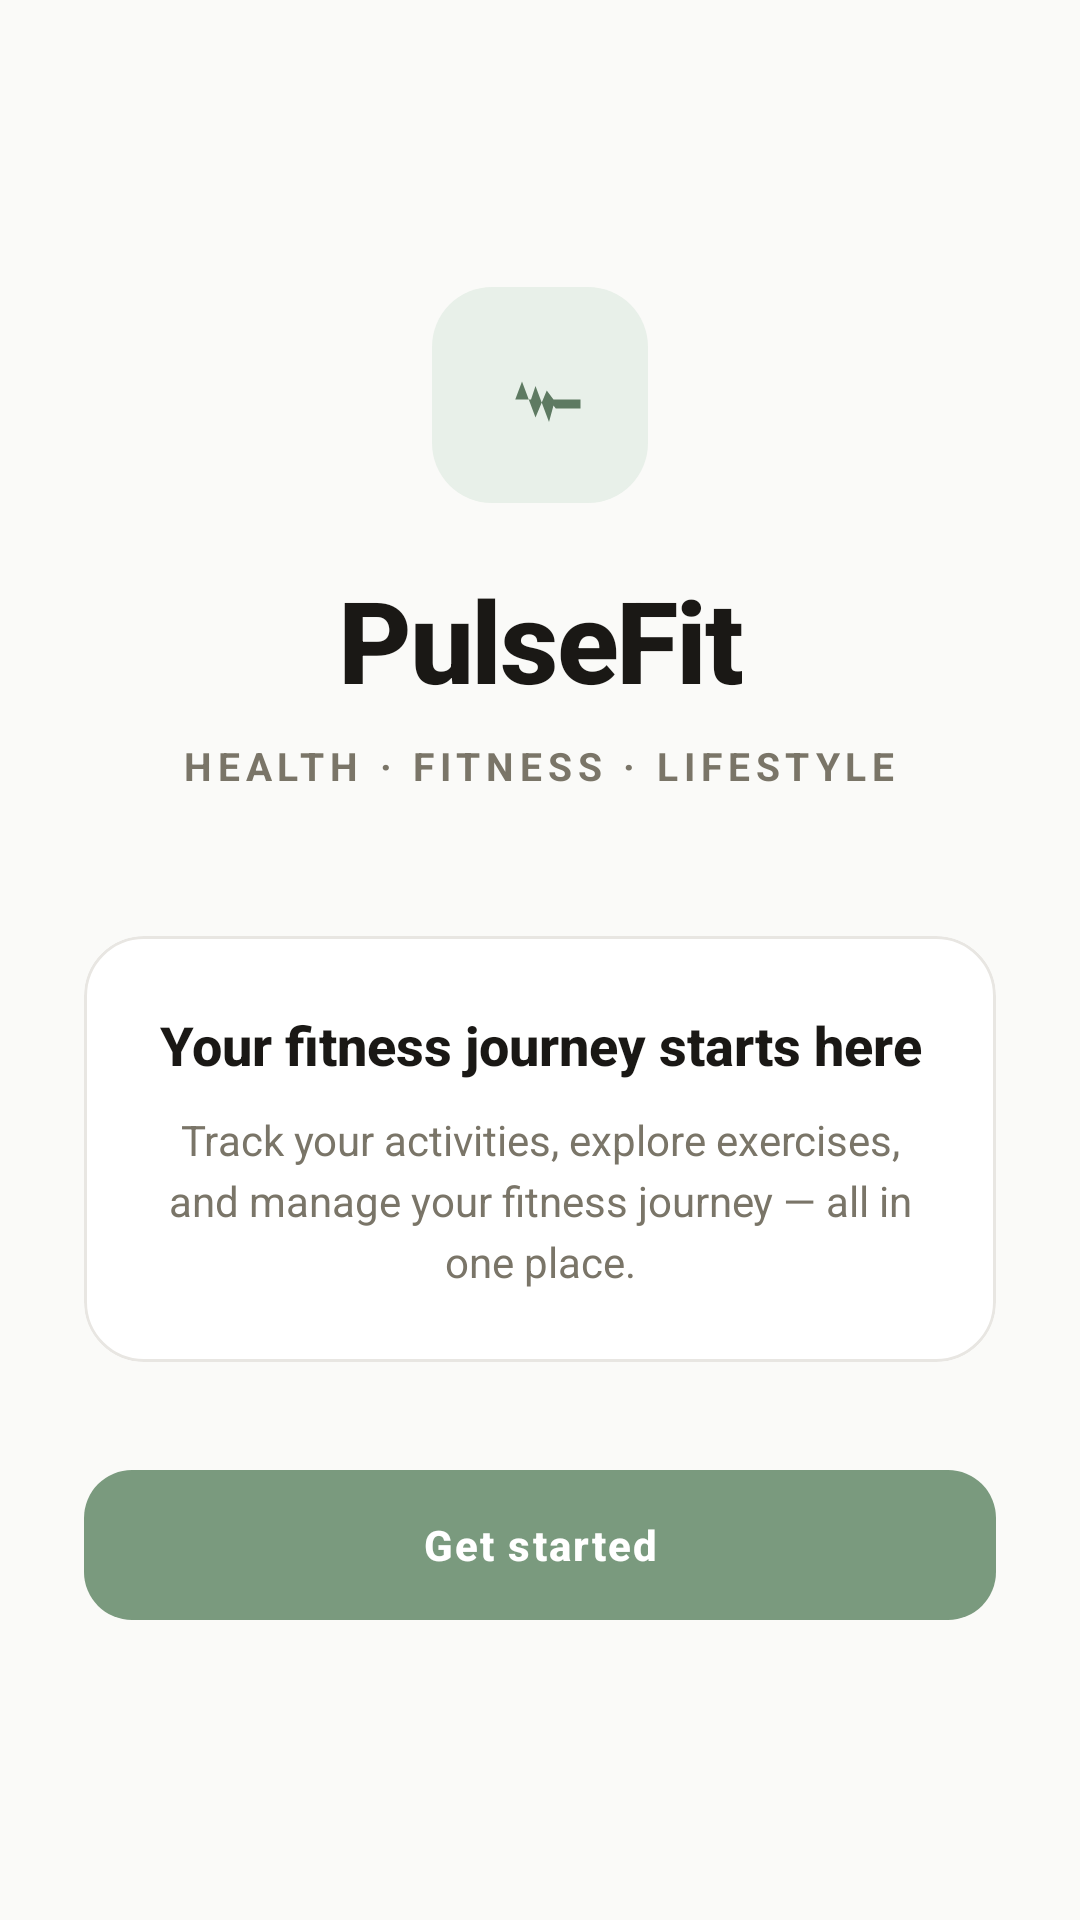

Write the Android layout XML for this screen, with the resource values it uses.
<!-- AndroidManifest.xml: application theme Theme.PulseFit_App -->
<!-- res/layout/activity_main.xml -->
<?xml version="1.0" encoding="utf-8"?>
<LinearLayout
    xmlns:android="http://schemas.android.com/apk/res/android"
    xmlns:app="http://schemas.android.com/apk/res-auto"
    xmlns:tools="http://schemas.android.com/tools"
    android:id="@+id/main"
    android:layout_width="match_parent"
    android:layout_height="match_parent"
    android:background="@color/bg"
    android:gravity="center"
    android:orientation="vertical"
    android:paddingStart="28dp"
    android:paddingTop="40dp"
    android:paddingEnd="28dp"
    android:paddingBottom="40dp"
    tools:context=".MainActivity">

    
    <LinearLayout
        android:layout_width="72dp"
        android:layout_height="72dp"
        android:background="@drawable/logo_background"
        android:gravity="center">

        <ImageView
            android:layout_width="36dp"
            android:layout_height="36dp"
            android:contentDescription="@string/app_name"
            android:src="@drawable/ic_pulse"
            app:tint="@color/accent_dark" />

    </LinearLayout>

    
    <TextView
        android:layout_width="wrap_content"
        android:layout_height="wrap_content"
        android:layout_marginTop="20dp"
        android:gravity="center"
        android:text="PulseFit"
        android:textColor="@color/text_primary"
        android:textSize="38sp"
        android:textStyle="bold"
        android:fontFamily="sans-serif-medium"
        android:letterSpacing="-0.02" />

    
    <TextView
        android:layout_width="wrap_content"
        android:layout_height="wrap_content"
        android:layout_marginTop="8dp"
        android:gravity="center"
        android:text="@string/health_fitness_lifestyle"
        android:textColor="@color/text_secondary"
        android:textSize="13sp"
        android:letterSpacing="0.15"
        android:textAllCaps="true"
        android:textStyle="bold" />

    
    <com.google.android.material.card.MaterialCardView
        android:layout_width="match_parent"
        android:layout_height="wrap_content"
        android:layout_marginTop="48dp"
        app:cardBackgroundColor="@color/surface"
        app:cardCornerRadius="20dp"
        app:cardElevation="0dp"
        app:strokeColor="@color/divider"
        app:strokeWidth="1dp">

        <LinearLayout
            android:layout_width="match_parent"
            android:layout_height="wrap_content"
            android:orientation="vertical"
            android:padding="24dp">

            <TextView
                android:layout_width="match_parent"
                android:layout_height="wrap_content"
                android:gravity="center"
                android:text="@string/your_fitness_journey_starts_here"
                android:textColor="@color/text_primary"
                android:textSize="18sp"
                android:textStyle="bold"
                android:fontFamily="sans-serif-medium" />

            <TextView
                android:layout_width="match_parent"
                android:layout_height="wrap_content"
                android:layout_marginTop="10dp"
                android:gravity="center"
                android:lineSpacingExtra="4dp"
                android:text="@string/track_your_activities_explore_exercises"
                android:textColor="@color/text_secondary"
                android:textSize="14sp" />

        </LinearLayout>
    </com.google.android.material.card.MaterialCardView>

    
    <com.google.android.material.button.MaterialButton
        android:id="@+id/btnGetStarted"
        android:layout_width="match_parent"
        android:layout_height="58dp"
        android:layout_marginTop="32dp"
        android:text="@string/get_started"
        android:textColor="@color/white"
        android:textSize="14sp"
        android:letterSpacing="0.05"
        android:textStyle="bold"
        app:backgroundTint="@color/accent"
        app:cornerRadius="16dp"
        app:elevation="0dp"
        app:icon="@drawable/ic_arrow_forward"
        app:iconTint="@color/white"
        app:iconGravity="textEnd"
        app:iconPadding="8dp" />

</LinearLayout>
<!-- resources referenced by this layout -->
<resources>
  <color name="accent">#7A9A7E</color>
  <color name="accent_dark">#5E7A62</color>
  <color name="bg">#FAFAF8</color>
  <color name="divider">#E8E6E2</color>
  <color name="surface">#FFFFFF</color>
  <color name="text_primary">#1A1815</color>
  <color name="text_secondary">#7A7568</color>
  <color name="white">#FFFFFF</color>
  <!-- drawable ic_pulse (drawable) -->
  <vector xmlns:android="http://schemas.android.com/apk/res/android"
      android:width="24dp"
      android:height="24dp"
      android:viewportWidth="24"
      android:viewportHeight="24"
      android:tint="?attr/colorControlNormal">
      <path
          android:fillColor="@android:color/white"
          android:pathData="M3,13h3.5l1.5,-4 3,8 2.5,-6 1.5,2H21v2h-5.5l-0.5,-0.67L14,18l-3,-8 -1,3H3z" />
  </vector>
  <!-- drawable logo_background (drawable) -->
  <?xml version="1.0" encoding="utf-8"?>
  <shape xmlns:android="http://schemas.android.com/apk/res/android"
      android:shape="rectangle">
      <solid android:color="@color/accent_soft" />
      <corners android:radius="20dp" />
  </shape>
  <string name="app_name">PulseFit</string>
  <string name="get_started">Get started</string>
  <string name="health_fitness_lifestyle">Health · Fitness · Lifestyle</string>
  <string name="track_your_activities_explore_exercises">Track your activities, explore exercises, and manage your fitness journey — all in one place.</string>
  <string name="your_fitness_journey_starts_here">Your fitness journey starts here</string>
  <style name="Theme.PulseFit_App" parent="Theme.Material3.Light.NoActionBar">
  
          <item name="colorPrimary">@color/accent</item>
          <item name="colorOnPrimary">@color/white</item>
          <item name="colorPrimaryContainer">@color/accent_soft</item>
          <item name="colorOnPrimaryContainer">@color/accent_dark</item>
  
          <item name="colorSecondary">@color/terracotta</item>
          <item name="colorOnSecondary">@color/white</item>
  
          <item name="colorError">@color/danger</item>
          <item name="colorOnError">@color/white</item>
          <item name="android:colorBackground">@color/bg</item>
          <item name="colorSurface">@color/surface</item>
          <item name="colorSurfaceVariant">@color/surface_variant</item>
          <item name="colorOnSurface">@color/text_primary</item>
          <item name="colorOnSurfaceVariant">@color/text_secondary</item>
          <item name="colorOutline">@color/divider</item>
          <item name="android:statusBarColor">@color/bg</item>
          <item name="android:navigationBarColor">@color/surface</item>
          <item name="android:windowLightStatusBar">true</item>
          <item name="android:windowLightNavigationBar" tools:targetApi="27">true</item>
  
      </style>
  <color name="accent_soft">#E8F0E9</color>
  <color name="terracotta">#C4846A</color>
  <color name="danger">#C75B4A</color>
  <color name="surface_variant">#F0EFEC</color>
</resources>
